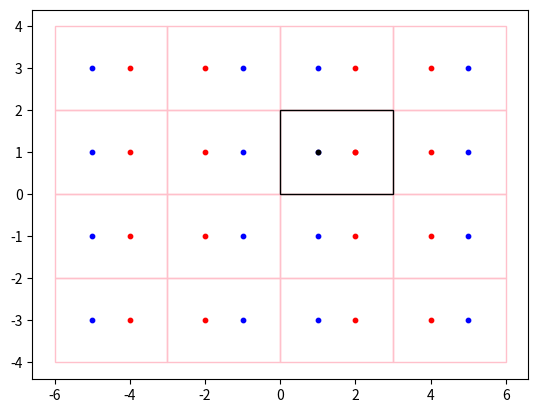

Recreate this plot in Python.
import matplotlib.pyplot as plt
import math
from matplotlib.patches import Rectangle, Circle
# matplotlib.patches.Circle((x, y), r=5, **kwargs)


class Point():
    def __init__(self, x, y):
        self._x = x
        self._y = y
        return

    def __getitem__(self,i):
        return [self.x, self.y][i]

    def __str__(self):
        return '({},{})'.format(self.x,self.y)

    def __eq__(self, other):
        """2 Point are equal iff they are the same on the plane"""
        x_eq = self.x == other.x
        y_eq = self.y == other.y
        return x_eq and y_eq

    def __hash__(self):
        return hash(tuple(self))

    def copy(self):
        return Point(self.x, self.y)

    @property
    def x(self):
        """Return the x coordinate (vertical)"""
        return self._x

    @property
    def y(self):
        """Return the y coordinate (horizontal)"""
        return self._y
    
    def verticalMirror(self, mirror):
        """
            Returns a new Point which is result of mirroring
            this point throw a vertical mirror with X = mirror
        """
        mirror_y = self.y
        distToMir = self.x - mirror
        mirror_x = self.x - (2 * distToMir)
        return Point(mirror_x, mirror_y) 

    def horizontalMirror(self, mirror):
        """
            Returns a new Point which is result of mirroring
            this point throw a horizontal mirror with Y = mirror
        """
        mirror_x = self.x
        distToMir = self.y - mirror
        mirror_y = self.y - (2 * distToMir)
        return Point(mirror_x, mirror_y) 

    def distFromPoint(self, other):
        dx = (self.x - other.x)**2
        dy = (self.y - other.y)**2
        return math.sqrt(dx+dy)

    def addPointToAx(self, ax, color):
        x,y = tuple(self)    
        ax.scatter(x, y, s=10, facecolor=color)
        return

class MyRectangle():
    def __init__(self, origPoint, dimensions):
        self.points = {
            'topRight': Point(
                origPoint[0] + dimensions[0],
                origPoint[1] + dimensions[1] 
            ),
            'topLeft': Point(
                origPoint[0],
                origPoint[1] + dimensions[1] 
            ),
            'bottomRight': Point(
                origPoint[0] + dimensions[0],
                origPoint[1] 
            ), 
            'bottomLeft': origPoint.copy()
        }
        self.length = dimensions[0]
        self.hight = dimensions[1]
        self.mirrors = {}
        return

    def __iter__(self):
        for i in self.points:
            yield i, self.points[i]
    
    def __str__(self):
        s = ''
        for n, p in self:
            s += '{}: {}\n'.format(n, str(p)) 
        return s[:-1] 

    @property
    def top(self):
        """The y componenet of the rectangl top side"""
        return self.points['topRight'].y

    @property
    def bottom(self):
        """The y componenet of the rectangl bottom side"""
        return self.points['bottomRight'].y

    @property
    def right(self):
        """The x componenet of the rectangl right side"""
        return self.points['topRight'].x

    @property
    def left(self):
        """The x componenet of the rectangl left side"""
        return self.points['topLeft'].x

    def isPointInside(self, p):
        """Return True iff point p is inside rec' border (including)"""
        x,y = p[0], p[1]
        A = self.left <= x <= self.right
        B = self.bottom <= y <= self.top
        return (A and B)
    
    def addRecToAx(self, ax, color='pink'):
        orignPoint = tuple(self.points['bottomLeft'])
        w = self.length
        h = self.hight
        ax.add_patch(Rectangle(
            orignPoint, w, h,
             edgecolor = color,
             fill=False,
             lw=1
        ))
        return

class Tile():
    """A 2 by 2 slice of R^2 with info about friend / foe"""
    def __init__(self, dimensions, origin, friend, foe):
        """
            dimensions - length times hight of tile. 
            origin - the bottome left x,y coordinates marking the beging.
            friens - line must not pass here befor hitting guard. 
            foe - x,y coordinates of target (guard).

            |----------|
            |-------G--|  ^ 
            |---F------|  | 
            |----------| <- length * hight tile
            ^ begins here
        """
        self.origin = Point(origin[0], origin[1])
        self.rec = MyRectangle(self.origin, dimensions)

        friend = Point(friend[0], friend[1])
        foe = Point(foe[0], foe[1])
        withinParam = self.rec.isPointInside(friend)
        withinParam &=  self.rec.isPointInside(foe)
        if not withinParam:  
            raise Exception('Point must be inside the rectangle') 
        
        self.friend = friend
        self.foe = foe
        self.dim = tuple(dimensions)
        self.mirrors = {}
        return
        
    def mirrorRight(self):
        mirrorXPosition = self.rec.right
        mirrorFriend = self.friend.verticalMirror(mirrorXPosition)
        mirrorFoe = self.foe.verticalMirror(mirrorXPosition)
        mirrorOrigin = self.rec.points['bottomRight']
        d = self.dim

        newTile = Tile(d, mirrorOrigin, mirrorFriend, mirrorFoe)
        self.mirrors['right'] = newTile
        return newTile

    def mirrorUp(self):
        mirrorYPosition = self.rec.top
        mirrorFriend = self.friend.horizontalMirror(mirrorYPosition)
        mirrorFoe = self.foe.horizontalMirror(mirrorYPosition)
        mirrorOrigin = self.rec.points['topLeft']
        d = self.dim

        newTile = Tile(d, mirrorOrigin, mirrorFriend, mirrorFoe)
        self.mirrors['up'] = newTile
        return newTile
    
    def mirrorDown(self):
        mirrorYPosition = self.rec.bottom
        mirrorFriend = self.friend.horizontalMirror(mirrorYPosition)
        mirrorFoe = self.foe.horizontalMirror(mirrorYPosition)
        mirrorOrigin = self.rec.points['topLeft']\
                            .horizontalMirror(mirrorYPosition)
        d = self.dim

        newTile = Tile(d, mirrorOrigin, mirrorFriend, mirrorFoe)
        self.mirrors['down'] = newTile
        return newTile

    def mirrorLeft(self):
        mirrorXPosition = self.rec.left
        mirrorFriend = self.friend.verticalMirror(mirrorXPosition)
        mirrorFoe = self.foe.verticalMirror(mirrorXPosition)
        mirrorOrigin = self.rec.points['bottomRight']\
                            .verticalMirror(mirrorXPosition)
        d = self.dim

        newTile = Tile(d, mirrorOrigin, mirrorFriend, mirrorFoe)
        self.mirrors['right'] = newTile
        return newTile

    def addTileToAx(self, ax, isOrign=False):
        friendColor = 'black' if isOrign else 'blue'
        recColor = 'black' if isOrign else 'pink'
        self.friend.addPointToAx(ax, friendColor)
        self.foe.addPointToAx(ax, 'red')
        self.rec.addRecToAx(ax,recColor)
        return


class Grid():
    def __init__(self, origTile, distance, ax):
        dx, dy = origTile.dim
        numOfTilesHorizon = int(math.ceil(float(distance)/dx))
        numOfTilesVert = int(math.ceil(float(distance)/dy))
        # print numOfTilesHorizon, numOfTilesVert
        grid = [
            [None for _ in range(2*numOfTilesHorizon)] 
            for _ in range(numOfTilesVert) 
        ]
        origMe = origTile.friend
        grid[0][numOfTilesHorizon] = origTile

        for i in range(numOfTilesVert):
            if i>0 :
                grid[i][numOfTilesHorizon] = grid[i-1][numOfTilesHorizon].mirrorUp()
            grid[i][numOfTilesHorizon-1] = grid[i][numOfTilesHorizon].mirrorLeft()
            for j in range(1,numOfTilesHorizon):
                grid[i][numOfTilesHorizon+j] = grid[i][numOfTilesHorizon+j-1].mirrorRight()
                grid[i][numOfTilesHorizon-j-1] = grid[i][numOfTilesHorizon-j].mirrorLeft()
        
        lower = [
            [None for _ in range(2*numOfTilesHorizon)] 
            for _ in range(numOfTilesVert) 
        ]

        lower[0][numOfTilesHorizon] = grid[0][numOfTilesHorizon].mirrorDown()

        for i in range(numOfTilesVert):
            if i>0 :
                lower[i][numOfTilesHorizon] = lower[i-1][numOfTilesHorizon].mirrorDown()
            lower[i][numOfTilesHorizon-1] = lower[i][numOfTilesHorizon].mirrorLeft()
            for j in range(1,numOfTilesHorizon):
                lower[i][numOfTilesHorizon+j] = lower[i][numOfTilesHorizon+j-1].mirrorRight()
                lower[i][numOfTilesHorizon-j-1] = lower[i][numOfTilesHorizon-j].mirrorLeft()
        
        grid = grid+list(reversed(lower))

        self.matrix = grid

        # get all foes on the board
        targetList = [] 
        for f in grid:
            # print(f)
            targetList += map(lambda t: t.foe, f)

        #remove duplicates 
        targetList = list(set(targetList))
        self.foes = tuple(targetList)

        #find ranges to target
        targetsInRange = map(
            lambda p: (p, origMe.distFromPoint(p)), 
            targetList
        )
        #Remove out of range targets
        targetsInRange = filter(
            lambda p,d: d <= distance,
            targetsInRange
        )
        #list(targetsInRange).sort(key = lambda t: t[1])
        # list(sorted(targetsInRange, key = lambda t: t[1]))
        #print(type(targetsInRange))
        #self.targetsInRange = list(sorted(targetsInRange, key = lambda t: t[1]))
        for l in grid:
            for t in l:
                t.addTileToAx(ax)
        origTile.addTileToAx(ax, isOrign=True)
        
        return


#define Matplotlib figure and axis
fig, ax = plt.subplots()

#create simple line plot
# ax.plot([0, 10],[0, 10])

t = Tile([3, 2],[0,0],[1, 1],[2, 1])
g = Grid(t, 4, ax)
# r = MyRectangle(Point(-1,-1), [2,4+2])
# r.addRecToAx(ax)
# p1 = Point(1,1)
# p0 = Point(0,0)
# p3 = Point(3,3)
# print(r.isPointInside(p0), r.isPointInside(p1), r.isPointInside(p3))
# t = Tile([3, 2],[0,0],[1, 1],[2, 1])
# t.addTileToAx(ax)

#add rectangle to plot
# ax.add_patch(Rectangle((1, 1), 2, 6,
#              edgecolor = 'pink',
#              facecolor = 'blue',
#              fill=False,
#              lw=1))

# p = Point(2,3)
# p0 = Point(0,0)
# p.addPointToAx(ax)
# p0.addPointToAx(ax)
#ax.scatter(1, 1, s=30, facecolor='black')

#display plot
plt.show()
